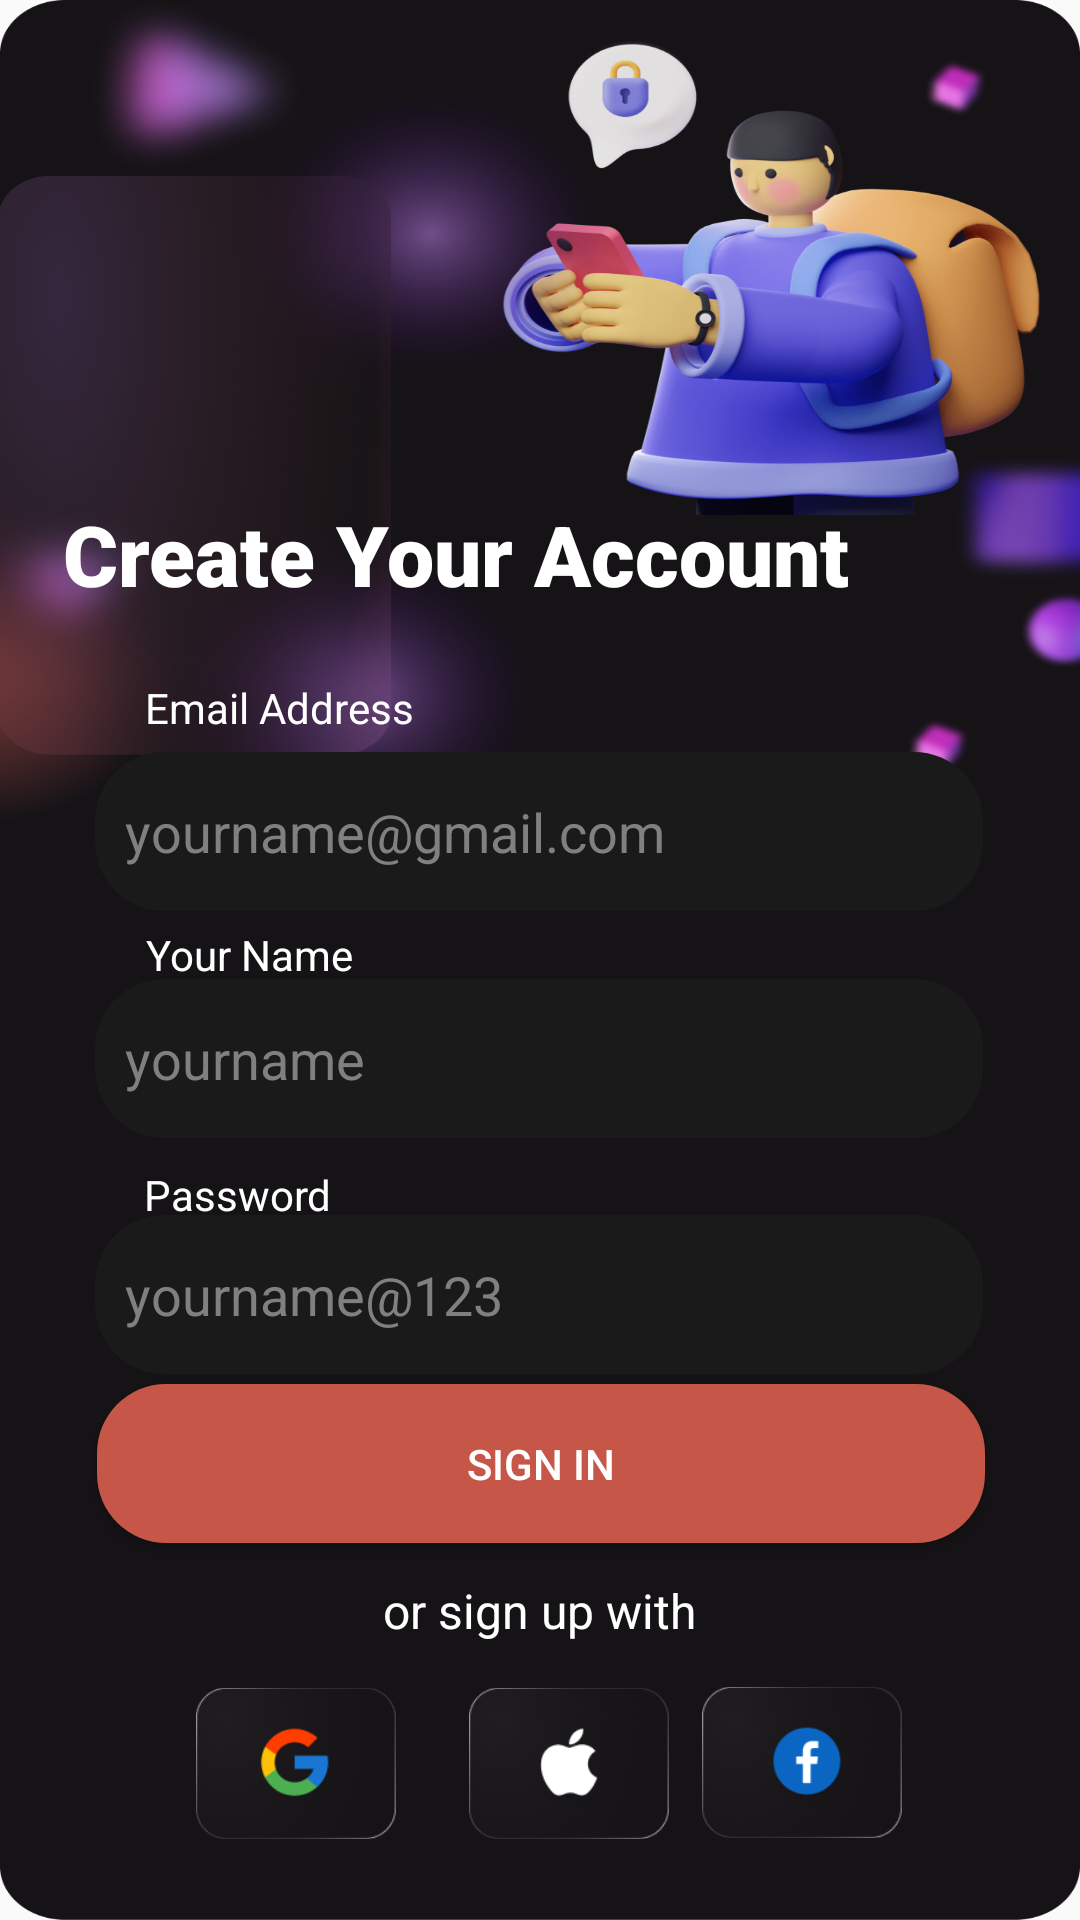

Produce the Android XML layout that renders to this screen, including the resource entries it uses.
<!-- AndroidManifest.xml: application theme Theme.SenseAI -->
<!-- res/layout/activity_sign_up.xml -->
<?xml version="1.0" encoding="utf-8"?>
<androidx.constraintlayout.widget.ConstraintLayout xmlns:android="http://schemas.android.com/apk/res/android"
    xmlns:app="http://schemas.android.com/apk/res-auto"
    xmlns:tools="http://schemas.android.com/tools"
    android:id="@+id/main"
    android:layout_width="match_parent"
    android:layout_height="match_parent"
    tools:context=".SignUpActivity"
    android:background="@drawable/login_background">

    <TextView
        android:id="@+id/textView5"
        android:layout_width="277dp"
        android:layout_height="45dp"
        android:fontFamily="sans-serif-black"
        android:text="Create Your Account"
        android:textColor="@color/white"
        android:textSize="28sp"
        app:layout_constraintBottom_toBottomOf="parent"
        app:layout_constraintEnd_toEndOf="parent"
        app:layout_constraintHorizontal_bias="0.253"
        app:layout_constraintStart_toStartOf="parent"
        app:layout_constraintTop_toTopOf="parent"
        app:layout_constraintVertical_bias="0.279" />

    <TextView
        android:id="@+id/textView6"
        android:layout_width="99dp"
        android:layout_height="23dp"
        android:text="Email Address"
        android:textColor="@color/white"
        app:layout_constraintBottom_toBottomOf="parent"
        app:layout_constraintEnd_toEndOf="parent"
        app:layout_constraintHorizontal_bias="0.185"
        app:layout_constraintStart_toStartOf="parent"
        app:layout_constraintTop_toTopOf="parent"
        app:layout_constraintVertical_bias="0.367" />

    <EditText
        android:id="@+id/etEmail"
        android:layout_width="296dp"
        android:layout_height="53dp"
        android:background="@drawable/rounded_edittext"
        android:ems="10"
        android:hint="yourname@gmail.com"
        android:inputType="text"
        android:textColor="@color/white"
        android:textColorHint="@color/light_grey"
        app:layout_constraintBottom_toBottomOf="parent"
        app:layout_constraintEnd_toEndOf="parent"
        app:layout_constraintHorizontal_bias="0.495"
        app:layout_constraintStart_toStartOf="parent"
        app:layout_constraintTop_toTopOf="parent"
        app:layout_constraintVertical_bias="0.427" />

    <EditText
        android:id="@+id/etPassword"
        android:layout_width="296dp"
        android:layout_height="53dp"
        android:background="@drawable/rounded_edittext"
        android:ems="10"
        android:hint="yourname@123"
        android:inputType="text"
        android:textColor="@color/white"
        android:textColorHint="@color/light_grey"
        app:layout_constraintBottom_toBottomOf="parent"
        app:layout_constraintEnd_toEndOf="parent"
        app:layout_constraintHorizontal_bias="0.495"
        app:layout_constraintStart_toStartOf="parent"
        app:layout_constraintTop_toTopOf="parent"
        app:layout_constraintVertical_bias="0.69" />

    <TextView
        android:id="@+id/textView7"
        android:layout_width="88dp"
        android:layout_height="22dp"
        android:text="Password"
        android:textColor="@color/white"
        app:layout_constraintBottom_toBottomOf="parent"
        app:layout_constraintEnd_toEndOf="parent"
        app:layout_constraintHorizontal_bias="0.176"
        app:layout_constraintStart_toStartOf="parent"
        app:layout_constraintTop_toTopOf="parent"
        app:layout_constraintVertical_bias="0.629" />


    <TextView
        android:id="@+id/textView10"
        android:layout_width="120dp"
        android:layout_height="21dp"
        android:text="or sign up with"
        android:textColor="@color/white"
        android:textSize="16sp"
        app:layout_constraintBottom_toBottomOf="parent"
        app:layout_constraintEnd_toEndOf="parent"
        app:layout_constraintHorizontal_bias="0.532"
        app:layout_constraintStart_toStartOf="parent"
        app:layout_constraintTop_toTopOf="parent"
        app:layout_constraintVertical_bias="0.85" />

    <TextView
        android:id="@+id/textView8"
        android:layout_width="86dp"
        android:layout_height="23dp"
        android:text="Your Name"
        android:textColor="@color/white"
        app:layout_constraintBottom_toBottomOf="parent"
        app:layout_constraintEnd_toEndOf="parent"
        app:layout_constraintHorizontal_bias="0.178"
        app:layout_constraintStart_toStartOf="parent"
        app:layout_constraintTop_toTopOf="parent" />

    <EditText
        android:id="@+id/etName"
        android:layout_width="296dp"
        android:layout_height="53dp"
        android:background="@drawable/rounded_edittext"
        android:ems="10"
        android:hint="yourname"
        android:inputType="text"
        android:textColor="@color/white"
        android:textColorHint="@color/light_grey"
        app:layout_constraintBottom_toBottomOf="parent"
        app:layout_constraintEnd_toEndOf="parent"
        app:layout_constraintHorizontal_bias="0.495"
        app:layout_constraintStart_toStartOf="parent"
        app:layout_constraintTop_toTopOf="parent"
        app:layout_constraintVertical_bias="0.556" />

    <Button
        android:id="@+id/btnsign"
        android:layout_width="296dp"
        android:layout_height="53dp"
        android:background="@drawable/button"
        android:text="Sign In"
        android:textColor="@color/white"
        app:layout_constraintBottom_toBottomOf="parent"
        app:layout_constraintEnd_toEndOf="parent"
        app:layout_constraintHorizontal_bias="0.504"
        app:layout_constraintStart_toStartOf="parent"
        app:layout_constraintTop_toTopOf="parent"
        app:layout_constraintVertical_bias="0.786" />

    <ImageView
        android:id="@+id/iv1"
        android:layout_width="67dp"
        android:layout_height="55dp"
        app:layout_constraintBottom_toBottomOf="parent"
        app:layout_constraintEnd_toEndOf="parent"
        app:layout_constraintHorizontal_bias="0.223"
        app:layout_constraintStart_toStartOf="parent"
        app:layout_constraintTop_toTopOf="parent"
        app:layout_constraintVertical_bias="0.958"
        app:srcCompat="@drawable/go" />

    <ImageView
        android:id="@+id/iva1"
        android:layout_width="67dp"
        android:layout_height="55dp"
        app:layout_constraintBottom_toBottomOf="parent"
        app:layout_constraintEnd_toEndOf="parent"
        app:layout_constraintHorizontal_bias="0.534"
        app:layout_constraintStart_toStartOf="parent"
        app:layout_constraintTop_toTopOf="parent"
        app:layout_constraintVertical_bias="0.958"
        app:srcCompat="@drawable/ap" />

    <ImageView
        android:id="@+id/ivf1"
        android:layout_width="67dp"
        android:layout_height="55dp"
        app:layout_constraintBottom_toBottomOf="parent"
        app:layout_constraintEnd_toEndOf="parent"
        app:layout_constraintHorizontal_bias="0.799"
        app:layout_constraintStart_toStartOf="parent"
        app:layout_constraintTop_toTopOf="parent"
        app:layout_constraintVertical_bias="0.957"
        app:srcCompat="@drawable/fb" />

</androidx.constraintlayout.widget.ConstraintLayout>
<!-- resources referenced by this layout -->
<resources>
  <color name="light_grey">#808080</color>
  <color name="white">#FFFFFFFF</color>
  <!-- drawable ap: png bitmap (drawable, 25763 bytes) -->
  <!-- drawable button (drawable) -->
  <?xml version="1.0" encoding="utf-8"?>
  <shape xmlns:android="http://schemas.android.com/apk/res/android">
      <solid android:color="#C65647" /> 
      <corners android:radius="23dp" /> 
      <padding
          android:left="10dp"
          android:top="10dp"
          android:right="10dp"
          android:bottom="10dp" />
  </shape>
  <!-- drawable fb: png bitmap (drawable, 25315 bytes) -->
  <!-- drawable go: png bitmap (drawable, 26082 bytes) -->
  <!-- drawable login_background: png bitmap (drawable, 957877 bytes) -->
  <!-- drawable rounded_edittext (drawable) -->
  <?xml version="1.0" encoding="utf-8"?>
  <shape xmlns:android="http://schemas.android.com/apk/res/android">
      <solid android:color="@color/bright_black" /> 
      <corners android:radius="23dp" /> 
      <padding
          android:left="10dp"
          android:top="10dp"
          android:right="10dp"
          android:bottom="10dp" />
  </shape>
  <style name="Theme.SenseAI" parent="Theme.AppCompat.Light.NoActionBar">
          
          <item name="android:statusBarColor">@color/white</item>
      </style>
  <color name="bright_black">#1A1A1A</color>
</resources>
